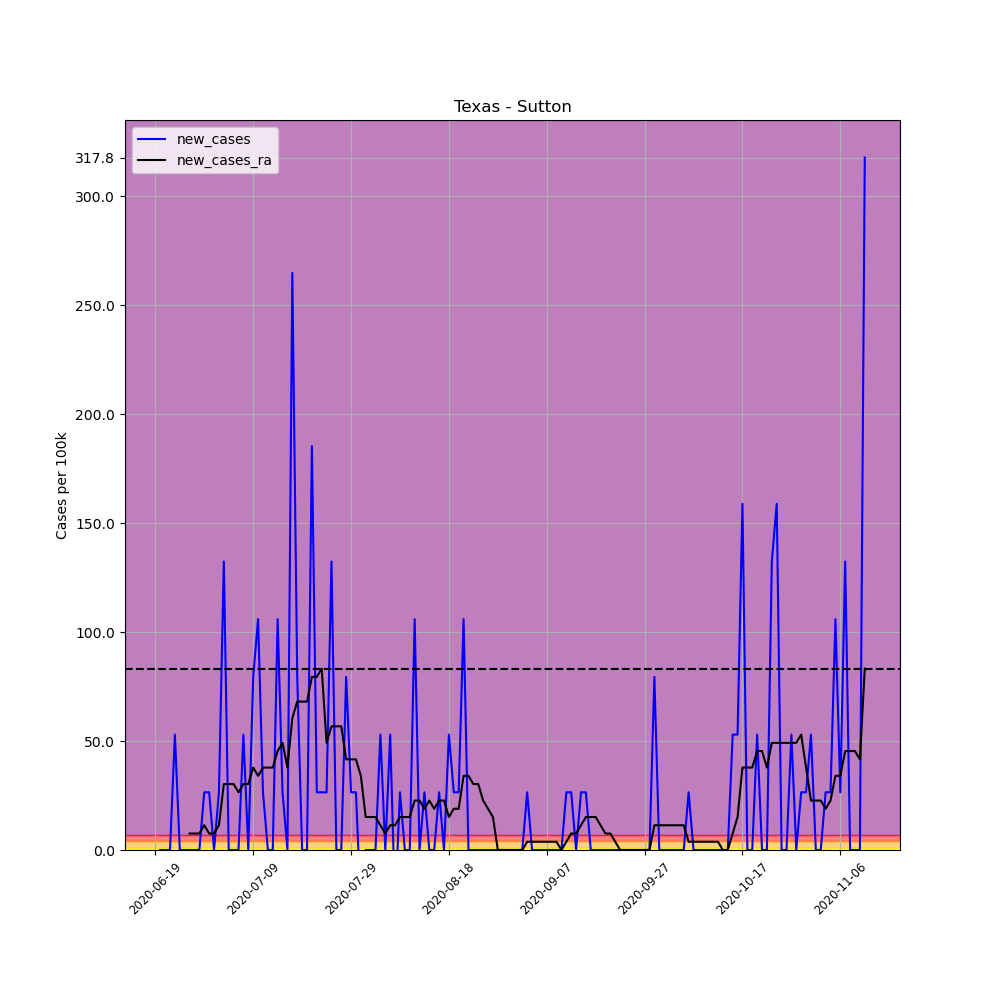

Source data for this figure (header and first rows):
, date, county, state, fips, cases, deaths, COUNTY, STNAME, CTYNAME, POPESTIMATE2019, per_100k, per_100k_ra, new_cases, new_cases_ra
685099, 2020-06-19, Sutton, Texas, 48435, 1, 0, 435, Texas, Sutton, 3776, 26.48, , , 
685100, 2020-06-20, Sutton, Texas, 48435, 1, 0, 435, Texas, Sutton, 3776, 26.48, , 0.0, 
685101, 2020-06-21, Sutton, Texas, 48435, 1, 0, 435, Texas, Sutton, 3776, 26.48, , 0.0, 
685102, 2020-06-22, Sutton, Texas, 48435, 1, 0, 435, Texas, Sutton, 3776, 26.48, , 0.0, 
685103, 2020-06-23, Sutton, Texas, 48435, 3, 0, 435, Texas, Sutton, 3776, 79.45, , 52.97, 
685104, 2020-06-24, Sutton, Texas, 48435, 3, 0, 435, Texas, Sutton, 3776, 79.45, , 0.0, 
685105, 2020-06-25, Sutton, Texas, 48435, 3, 0, 435, Texas, Sutton, 3776, 79.45, 49.18, 0.0, 
685106, 2020-06-26, Sutton, Texas, 48435, 3, 0, 435, Texas, Sutton, 3776, 79.45, 56.75, 0.0, 7.567
685107, 2020-06-27, Sutton, Texas, 48435, 3, 0, 435, Texas, Sutton, 3776, 79.45, 64.32, 0.0, 7.567
685108, 2020-06-28, Sutton, Texas, 48435, 3, 0, 435, Texas, Sutton, 3776, 79.45, 71.88, 0.0, 7.567
685109, 2020-06-29, Sutton, Texas, 48435, 4, 0, 435, Texas, Sutton, 3776, 105.9, 83.23, 26.48, 11.35
685110, 2020-06-30, Sutton, Texas, 48435, 5, 0, 435, Texas, Sutton, 3776, 132.4, 90.8, 26.48, 7.567
685111, 2020-07-01, Sutton, Texas, 48435, 5, 0, 435, Texas, Sutton, 3776, 132.4, 98.37, 0.0, 7.567
685112, 2020-07-02, Sutton, Texas, 48435, 6, 0, 435, Texas, Sutton, 3776, 158.9, 109.7, 26.48, 11.35
685113, 2020-07-03, Sutton, Texas, 48435, 11, 0, 435, Texas, Sutton, 3776, 291.3, 140, 132.4, 30.27
685114, 2020-07-04, Sutton, Texas, 48435, 11, 0, 435, Texas, Sutton, 3776, 291.3, 170.2, 0.0, 30.27
685115, 2020-07-05, Sutton, Texas, 48435, 11, 0, 435, Texas, Sutton, 3776, 291.3, 200.5, 0.0, 30.27
685116, 2020-07-06, Sutton, Texas, 48435, 11, 0, 435, Texas, Sutton, 3776, 291.3, 227, 0.0, 26.48
685117, 2020-07-07, Sutton, Texas, 48435, 13, 0, 435, Texas, Sutton, 3776, 344.3, 257.3, 52.97, 30.27
685118, 2020-07-08, Sutton, Texas, 48435, 13, 0, 435, Texas, Sutton, 3776, 344.3, 287.5, 0.0, 30.27
685119, 2020-07-09, Sutton, Texas, 48435, 16, 0, 435, Texas, Sutton, 3776, 423.7, 325.4, 79.45, 37.83
685120, 2020-07-10, Sutton, Texas, 48435, 20, 0, 435, Texas, Sutton, 3776, 529.7, 359.4, 105.9, 34.05
685121, 2020-07-11, Sutton, Texas, 48435, 21, 0, 435, Texas, Sutton, 3776, 556.1, 397.2, 26.48, 37.83
685122, 2020-07-12, Sutton, Texas, 48435, 21, 0, 435, Texas, Sutton, 3776, 556.1, 435.1, 0.0, 37.83
685123, 2020-07-13, Sutton, Texas, 48435, 21, 0, 435, Texas, Sutton, 3776, 556.1, 472.9, 0.0, 37.83
685124, 2020-07-14, Sutton, Texas, 48435, 25, 0, 435, Texas, Sutton, 3776, 662.1, 518.3, 105.9, 45.4
685125, 2020-07-15, Sutton, Texas, 48435, 26, 0, 435, Texas, Sutton, 3776, 688.6, 567.5, 26.48, 49.18
685126, 2020-07-16, Sutton, Texas, 48435, 26, 0, 435, Texas, Sutton, 3776, 688.6, 605.3, 0.0, 37.83
685127, 2020-07-17, Sutton, Texas, 48435, 36, 0, 435, Texas, Sutton, 3776, 953.4, 665.9, 264.8, 60.53
685128, 2020-07-18, Sutton, Texas, 48435, 39, 0, 435, Texas, Sutton, 3776, 1033, 734, 79.45, 68.1
685129, 2020-07-19, Sutton, Texas, 48435, 39, 0, 435, Texas, Sutton, 3776, 1033, 802.1, 0.0, 68.1
685130, 2020-07-20, Sutton, Texas, 48435, 39, 0, 435, Texas, Sutton, 3776, 1033, 870.2, 0.0, 68.1
685131, 2020-07-21, Sutton, Texas, 48435, 46, 0, 435, Texas, Sutton, 3776, 1218, 949.6, 185.4, 79.45
685132, 2020-07-22, Sutton, Texas, 48435, 47, 0, 435, Texas, Sutton, 3776, 1245, 1029, 26.48, 79.45
685133, 2020-07-23, Sutton, Texas, 48435, 48, 0, 435, Texas, Sutton, 3776, 1271, 1112, 26.48, 83.23
685134, 2020-07-24, Sutton, Texas, 48435, 49, 0, 435, Texas, Sutton, 3776, 1298, 1161, 26.48, 49.18
685135, 2020-07-25, Sutton, Texas, 48435, 54, 0, 435, Texas, Sutton, 3776, 1430, 1218, 132.4, 56.75
685136, 2020-07-26, Sutton, Texas, 48435, 54, 0, 435, Texas, Sutton, 3776, 1430, 1275, 0.0, 56.75
685137, 2020-07-27, Sutton, Texas, 48435, 54, 1, 435, Texas, Sutton, 3776, 1430, 1332, 0.0, 56.75
685138, 2020-07-28, Sutton, Texas, 48435, 57, 1, 435, Texas, Sutton, 3776, 1510, 1373, 79.45, 41.62
685139, 2020-07-29, Sutton, Texas, 48435, 58, 1, 435, Texas, Sutton, 3776, 1536, 1415, 26.48, 41.62
685140, 2020-07-30, Sutton, Texas, 48435, 59, 1, 435, Texas, Sutton, 3776, 1562, 1457, 26.48, 41.62
685141, 2020-07-31, Sutton, Texas, 48435, 58, 1, 435, Texas, Sutton, 3776, 1536, 1491, -26.48, 34.05
685142, 2020-08-01, Sutton, Texas, 48435, 58, 1, 435, Texas, Sutton, 3776, 1536, 1506, 0.0, 15.13
685143, 2020-08-02, Sutton, Texas, 48435, 58, 1, 435, Texas, Sutton, 3776, 1536, 1521, 0.0, 15.13
685144, 2020-08-03, Sutton, Texas, 48435, 58, 1, 435, Texas, Sutton, 3776, 1536, 1536, 0.0, 15.13
685145, 2020-08-04, Sutton, Texas, 48435, 60, 1, 435, Texas, Sutton, 3776, 1589, 1547, 52.97, 11.35
685146, 2020-08-05, Sutton, Texas, 48435, 60, 1, 435, Texas, Sutton, 3776, 1589, 1555, 0.0, 7.567
685147, 2020-08-06, Sutton, Texas, 48435, 62, 1, 435, Texas, Sutton, 3776, 1642, 1566, 52.97, 11.35
685148, 2020-08-07, Sutton, Texas, 48435, 61, 1, 435, Texas, Sutton, 3776, 1615, 1578, -26.48, 11.35
685149, 2020-08-08, Sutton, Texas, 48435, 62, 1, 435, Texas, Sutton, 3776, 1642, 1593, 26.48, 15.13
685150, 2020-08-09, Sutton, Texas, 48435, 62, 1, 435, Texas, Sutton, 3776, 1642, 1608, 0.0, 15.13
685151, 2020-08-10, Sutton, Texas, 48435, 62, 1, 435, Texas, Sutton, 3776, 1642, 1623, 0.0, 15.13
685152, 2020-08-11, Sutton, Texas, 48435, 66, 1, 435, Texas, Sutton, 3776, 1748, 1646, 105.9, 22.7
685153, 2020-08-12, Sutton, Texas, 48435, 66, 1, 435, Texas, Sutton, 3776, 1748, 1668, 0.0, 22.7
685154, 2020-08-13, Sutton, Texas, 48435, 67, 1, 435, Texas, Sutton, 3776, 1774, 1687, 26.48, 18.92
685155, 2020-08-14, Sutton, Texas, 48435, 67, 1, 435, Texas, Sutton, 3776, 1774, 1710, 0.0, 22.7
685156, 2020-08-15, Sutton, Texas, 48435, 67, 1, 435, Texas, Sutton, 3776, 1774, 1729, 0.0, 18.92
685157, 2020-08-16, Sutton, Texas, 48435, 68, 1, 435, Texas, Sutton, 3776, 1801, 1752, 26.48, 22.7
685158, 2020-08-17, Sutton, Texas, 48435, 68, 1, 435, Texas, Sutton, 3776, 1801, 1774, 0.0, 22.7
... 86 more rows
